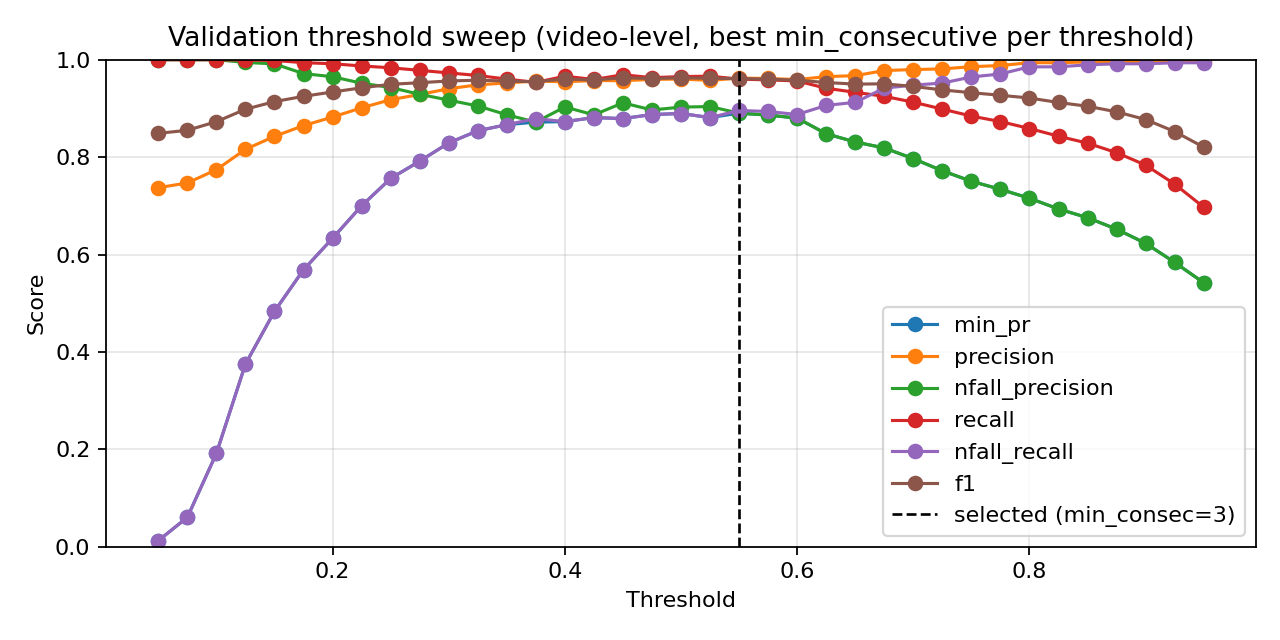

The table this chart was drawn from, first rows:
threshold, min_consecutive, precision, nfall_precision, recall, nfall_recall, min_pr, f1, accuracy
0.05, 1, 0.7354, 1.0, 1.0, 0.002083, 0.002083, 0.8475, 0.7355
0.05, 2, 0.7354, 1.0, 1.0, 0.002083, 0.002083, 0.8475, 0.7355
0.05, 3, 0.7354, 1.0, 1.0, 0.002083, 0.002083, 0.8475, 0.7355
0.05, 4, 0.7354, 1.0, 1.0, 0.002083, 0.002083, 0.8475, 0.7355
0.05, 5, 0.7358, 1.0, 1.0, 0.004167, 0.004167, 0.8478, 0.7361
0.05, 7, 0.7366, 1.0, 1.0, 0.008333, 0.008333, 0.8483, 0.7372
0.05, 9, 0.7374, 1.0, 1.0, 0.0125, 0.0125, 0.8489, 0.7383
0.075, 1, 0.737, 1.0, 1.0, 0.01042, 0.01042, 0.8486, 0.7377
0.075, 2, 0.737, 1.0, 1.0, 0.01042, 0.01042, 0.8486, 0.7377
0.075, 3, 0.7378, 1.0, 1.0, 0.01458, 0.01458, 0.8491, 0.7388
0.075, 4, 0.7399, 1.0, 1.0, 0.025, 0.025, 0.8505, 0.7416
0.075, 5, 0.7419, 1.0, 1.0, 0.03542, 0.03542, 0.8518, 0.7443
0.075, 7, 0.744, 1.0, 1.0, 0.04583, 0.04583, 0.8532, 0.7471
0.075, 9, 0.7469, 1.0, 1.0, 0.06042, 0.06042, 0.8551, 0.751
0.1, 1, 0.7461, 1.0, 1.0, 0.05625, 0.05625, 0.8546, 0.7499
0.1, 2, 0.7486, 1.0, 1.0, 0.06875, 0.06875, 0.8562, 0.7532
0.1, 3, 0.752, 1.0, 1.0, 0.08542, 0.08542, 0.8584, 0.7576
0.1, 4, 0.7528, 1.0, 1.0, 0.08958, 0.08958, 0.859, 0.7587
0.1, 5, 0.7575, 1.0, 1.0, 0.1125, 0.1125, 0.862, 0.7648
0.1, 7, 0.7641, 1.0, 1.0, 0.1437, 0.1437, 0.8663, 0.7731
0.1, 9, 0.7743, 1.0, 1.0, 0.1917, 0.1917, 0.8728, 0.7858
0.125, 1, 0.7601, 1.0, 1.0, 0.125, 0.125, 0.8637, 0.7681
0.125, 2, 0.7663, 1.0, 1.0, 0.1542, 0.1542, 0.8677, 0.7758
0.125, 3, 0.7711, 1.0, 1.0, 0.1771, 0.1771, 0.8708, 0.7819
0.125, 4, 0.7779, 1.0, 1.0, 0.2083, 0.2083, 0.8751, 0.7902
0.125, 5, 0.7853, 1.0, 1.0, 0.2417, 0.2417, 0.8797, 0.799
0.125, 7, 0.7975, 1.0, 1.0, 0.2958, 0.2958, 0.8873, 0.8134
0.125, 9, 0.816, 0.9945, 0.9992, 0.375, 0.375, 0.8983, 0.8338
0.15, 1, 0.7784, 1.0, 1.0, 0.2104, 0.2104, 0.8754, 0.7907
0.15, 2, 0.7843, 1.0, 1.0, 0.2375, 0.2375, 0.8791, 0.7979
0.15, 3, 0.7927, 1.0, 1.0, 0.275, 0.275, 0.8844, 0.8078
0.15, 4, 0.8004, 1.0, 1.0, 0.3083, 0.3083, 0.8891, 0.8167
0.15, 5, 0.8085, 0.994, 0.9992, 0.3438, 0.3438, 0.8938, 0.8255
0.15, 7, 0.8266, 0.995, 0.9992, 0.4188, 0.4188, 0.9048, 0.8454
0.15, 9, 0.8427, 0.9915, 0.9985, 0.4833, 0.4833, 0.914, 0.862
0.175, 1, 0.7937, 1.0, 1.0, 0.2792, 0.2792, 0.885, 0.8089
0.175, 2, 0.8008, 1.0, 1.0, 0.3104, 0.3104, 0.8894, 0.8172
0.175, 3, 0.8111, 1.0, 1.0, 0.3542, 0.3542, 0.8957, 0.8288
0.175, 4, 0.818, 0.9946, 0.9992, 0.3833, 0.3833, 0.8996, 0.836
0.175, 5, 0.8297, 0.9952, 0.9992, 0.4313, 0.4313, 0.9066, 0.8487
0.175, 7, 0.849, 0.9839, 0.997, 0.5083, 0.5083, 0.9171, 0.8675
0.175, 9, 0.8647, 0.9715, 0.994, 0.5687, 0.5687, 0.9249, 0.8813
0.2, 1, 0.8062, 1.0, 1.0, 0.3333, 0.3333, 0.8927, 0.8233
0.2, 2, 0.8151, 1.0, 1.0, 0.3708, 0.3708, 0.8981, 0.8332
0.2, 3, 0.8246, 0.9949, 0.9992, 0.4104, 0.4104, 0.9035, 0.8432
0.2, 4, 0.8379, 0.9867, 0.9977, 0.4646, 0.4646, 0.9108, 0.8564
0.2, 5, 0.8479, 0.9837, 0.997, 0.5042, 0.5042, 0.9164, 0.8664
0.2, 7, 0.865, 0.982, 0.9962, 0.5687, 0.5687, 0.926, 0.8829
0.2, 9, 0.8824, 0.9651, 0.9917, 0.6333, 0.6333, 0.9339, 0.8967
0.225, 1, 0.817, 0.9945, 0.9992, 0.3792, 0.3792, 0.899, 0.8349
0.225, 2, 0.8287, 0.9951, 0.9992, 0.4271, 0.4271, 0.906, 0.8476
0.225, 3, 0.8395, 0.9912, 0.9985, 0.4708, 0.4708, 0.9121, 0.8586
0.225, 4, 0.8506, 0.9841, 0.997, 0.5146, 0.5146, 0.918, 0.8691
0.225, 5, 0.8651, 0.9856, 0.997, 0.5687, 0.5687, 0.9264, 0.8835
0.225, 7, 0.8852, 0.984, 0.9962, 0.6417, 0.6417, 0.9374, 0.9023
0.225, 9, 0.9012, 0.9518, 0.9872, 0.7, 0.7, 0.9423, 0.9111
0.25, 1, 0.8281, 0.9951, 0.9992, 0.425, 0.425, 0.9057, 0.847
0.25, 2, 0.8434, 0.9957, 0.9992, 0.4854, 0.4854, 0.9147, 0.8631
0.25, 3, 0.8536, 0.9921, 0.9985, 0.525, 0.525, 0.9204, 0.873
0.25, 4, 0.8718, 0.9828, 0.9962, 0.5938, 0.5938, 0.9299, 0.8896
... 199 more rows
